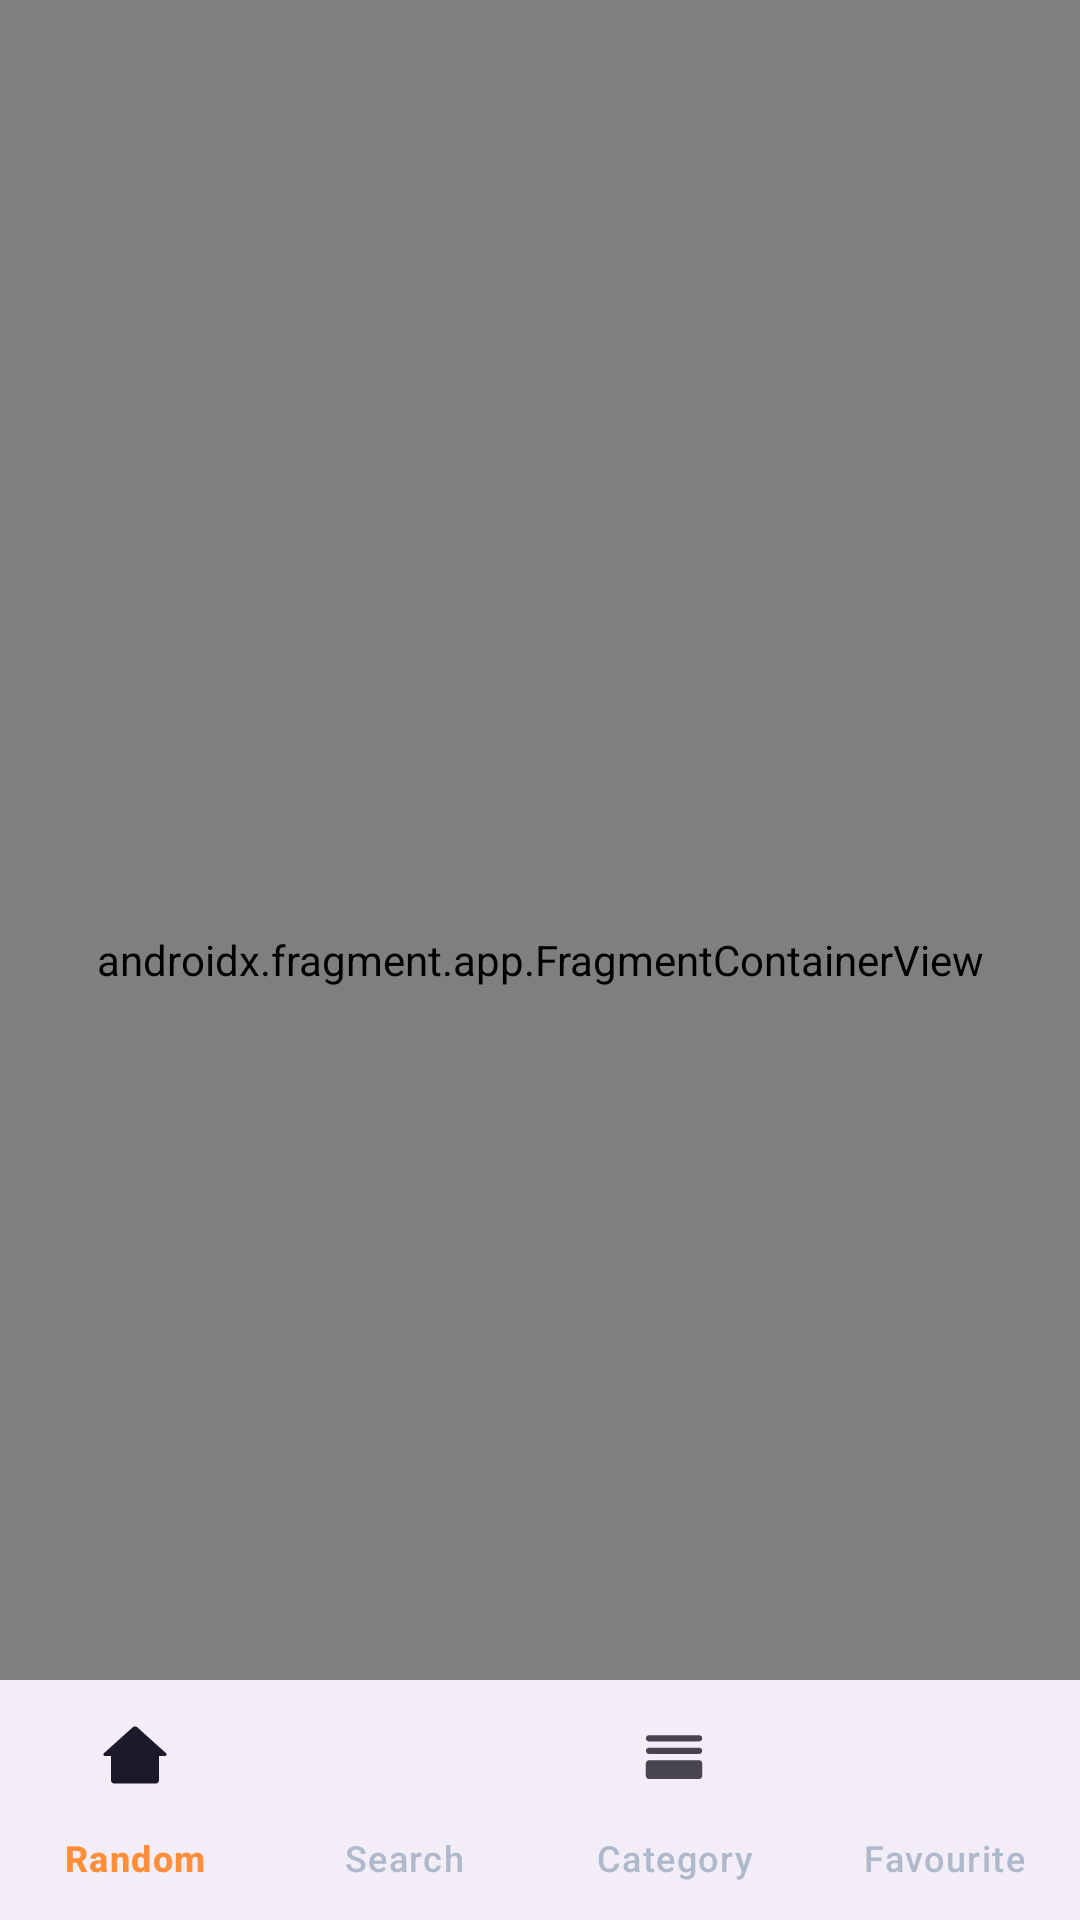

Write the Android layout XML for this screen, with the resource values it uses.
<!-- AndroidManifest.xml: application theme Theme.ChuckNorries -->
<!-- res/layout/activity_main.xml -->
<?xml version="1.0" encoding="utf-8"?>
<androidx.coordinatorlayout.widget.CoordinatorLayout xmlns:android="http://schemas.android.com/apk/res/android"
    xmlns:app="http://schemas.android.com/apk/res-auto"
    xmlns:tools="http://schemas.android.com/tools"
    android:layout_width="match_parent"
    android:layout_height="match_parent"
    tools:context=".ui.JokesActivity">

    <androidx.fragment.app.FragmentContainerView
        android:id="@+id/nav_host_fragment"
        android:layout_width="match_parent"
        android:layout_height="match_parent"
        android:name="androidx.navigation.fragment.NavHostFragment"
        app:navGraph="@navigation/nav_graph"
        app:defaultNavHost="true"
        />

    <com.google.android.material.bottomnavigation.BottomNavigationView
        android:id="@+id/bottomNavigationView"
        android:layout_width="match_parent"
        android:layout_height="wrap_content"
        app:menu="@menu/nav_menu"
        app:itemIconSize="26dp"
        app:elevation="16dp"
        app:itemHorizontalTranslationEnabled="true"
        app:labelVisibilityMode="labeled"
        app:itemTextColor="@drawable/bottom_nav_item_state"
        android:layout_gravity="bottom"/>

</androidx.coordinatorlayout.widget.CoordinatorLayout>
<!-- resources referenced by this layout -->
<resources>
  <!-- drawable bottom_nav_item_state (drawable) -->
  <?xml version="1.0" encoding="utf-8"?>
  <selector xmlns:android="http://schemas.android.com/apk/res/android">
      <item android:state_checked="true" android:color="@color/lighter_orange"/>
      <item android:state_checked="false" android:color="@color/colorTextIdle"/>
  </selector>
  <style name="Theme.ChuckNorries" parent="Theme.Material3.Light.NoActionBar">
          
          <item name="colorPrimary">@color/orange</item>
          <item name="colorPrimaryVariant">@color/lighter_orange</item>
          <item name="colorOnPrimary">@color/white</item>
          
          <item name="colorSecondary">@color/light_orange</item>
          <item name="colorSecondaryVariant">@color/light_orange</item>
          <item name="colorOnSecondary">@color/black</item>
          
          <item name="android:statusBarColor" tools:targetApi="l">@color/white</item>
          <item name="android:windowLightStatusBar" tools:targetApi="m">true</item>
          
      </style>
  <color name="lighter_orange">#FF8E39</color>
  <color name="colorTextIdle">#aeb9cc</color>
  <color name="orange">#F15A23</color>
  <color name="white">#FFFFFFFF</color>
  <color name="light_orange">#FF7002</color>
  <color name="black">#FF000000</color>
</resources>
